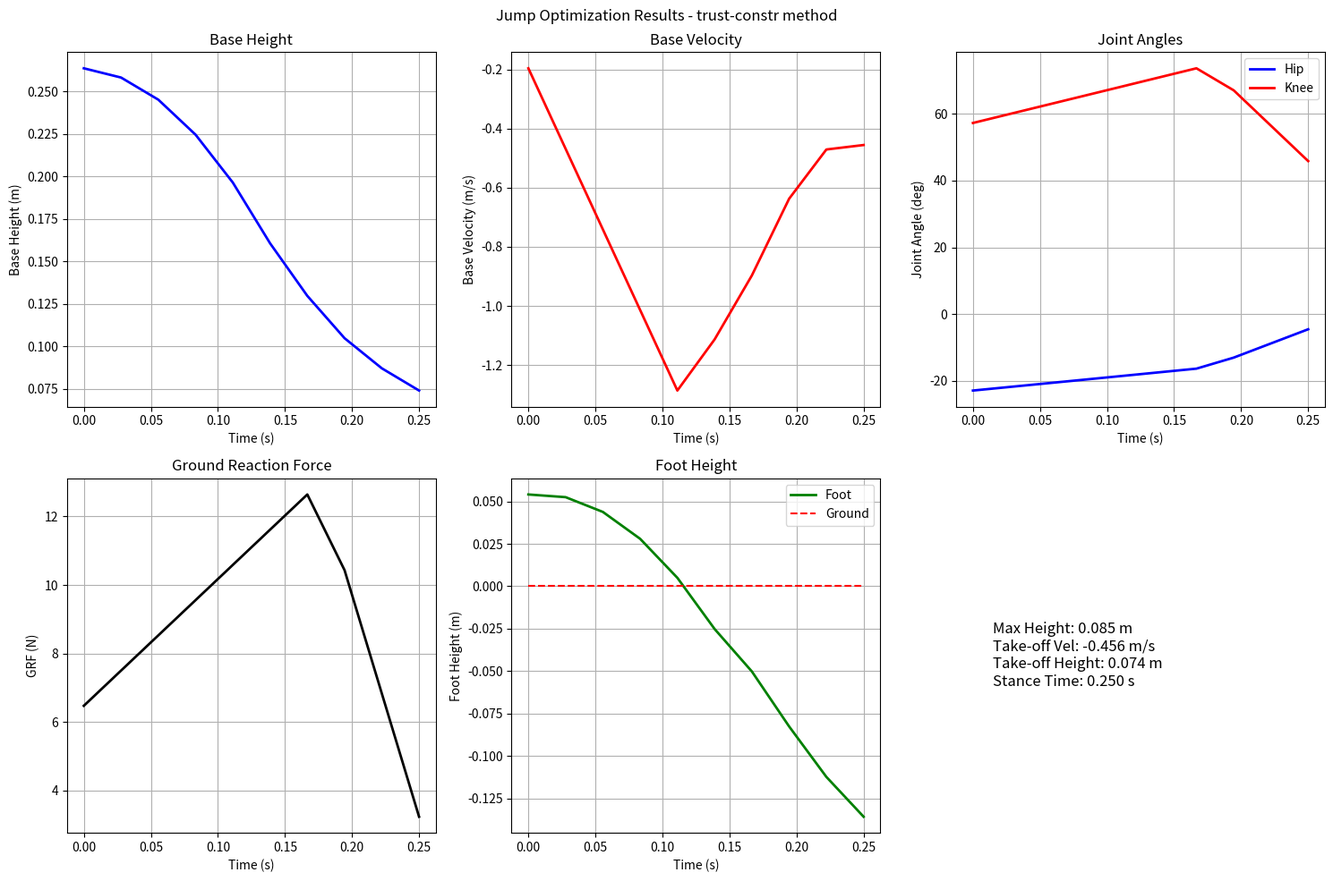

Reproduce this figure in Python.
import numpy as np
import matplotlib.pyplot as plt
from scipy.optimize import minimize, Bounds
import time

def monoped_jump_optimization():
    """Monoped Jump Optimization - Simplified version with trust-constr"""
    
    # Parameters
    params = {
        'm': 0.66,           # mass (kg)
        'l_thigh': 0.12,     # thigh length (m)
        'l_shank': 0.12,     # shank length (m) 
        'g': 9.81,           # gravity (m/s²)
        'N': 10,             # Number of points
    }
    
    # Fixed stance time for now
    params['Tst'] = 0.25
    
    # Parameters for dynamics
    params['I_hip'] = 0.01   # Hip moment of inertia (kg·m²)
    params['I_knee'] = 0.005 # Knee moment of inertia (kg·m²)
    params['tau_hip_max'] = 15.0  # Max hip torque (N·m)
    params['tau_knee_max'] = 10.0 # Max knee torque (N·m)
    
    # SIMPLIFIED: Only optimize joint angles and GRF
    params['num_states_per_step'] = 2  # ONLY q_hip, q_knee
    params['num_initial_states'] = 2   # z_base_0, zd_base_0
    
    # SIMPLIFIED: Reduced constraint counts
    params['num_dynamics_eq'] = 4 * (params['N'] - 1)  # Only joint dynamics
    params['num_kinematic_eq'] = 1 * params['N']       # Only foot height
    params['num_torque_dynamics_eq'] = 0               # REMOVED for now
    params['num_takeoff_eq'] = 1                       # Single take-off condition
    params['total_eq'] = (params['num_dynamics_eq'] + params['num_kinematic_eq'] + 
                         params['num_takeoff_eq'])
    
    params['num_state_ineq'] = 4 * params['N']         # 2 states * 2 bounds each
    params['num_grf_ineq'] = params['N']               # GRF >= 0
    params['num_torque_ineq'] = 0                      # REMOVED for now
    params['num_final_ineq'] = 1                       # Final velocity >= 0
    params['total_ineq'] = (params['num_state_ineq'] + params['num_grf_ineq'] + 
                           params['num_final_ineq'])
    
    # Reasonable bounds
    params['q_lb'] = np.array([-0.8, 0.3])    # More conservative bounds
    params['q_ub'] = np.array([0.3, 1.8])
    
    # State bounds - only for the 2 states we're optimizing directly
    params['state_lb'] = np.array([params['q_lb'][0], params['q_lb'][1]])
    params['state_ub'] = np.array([params['q_ub'][0], params['q_ub'][1]])
    
    # Initial state bounds
    params['initial_z_lb'] = np.array([0.20, -0.5])
    params['initial_z_ub'] = np.array([0.30, 0.0])
    
    params['Fz_ub'] = 4 * params['m'] * params['g']   # Reduced max GRF
    
    # Target take-off velocity
    params['min_takeoff_velocity'] = 1.5
    
    # Get bounds and initial guess
    lb, ub = get_bounds(params)
    x0 = initialize_feasible_guess(params, lb, ub)
    
    # Test constraints at initial point
    print('Testing constraints at initial point...')
    c, ceq = constraints(x0, params)
    print(f'Number of equality constraints: {len(ceq)} (expected: {params["total_eq"]})')
    print(f'Number of inequality constraints: {len(c)} (expected: {params["total_ineq"]})')
    print(f'Max equality constraint violation: {np.max(np.abs(ceq)):.3e}')
    print(f'Max inequality constraint violation: {np.max(c):.3e}')
    
    # If initial guess has large violations, fix them
    if np.max(np.abs(ceq)) > 1.0 or np.max(c) > 1.0:
        print("Improving initial guess feasibility...")
        x0 = improve_initial_guess(x0, params, lb, ub)
        c, ceq = constraints(x0, params)
        print(f'After improvement - Max eq violation: {np.max(np.abs(ceq)):.3e}, Max ineq violation: {np.max(c):.3e}')
    
    print('\n=== Starting optimization with trust-constr ===')
    
    # Define constraints for trust-constr
    nonlinear_constraints = [
        {'type': 'eq', 'fun': lambda x: constraints(x, params)[1]},
        {'type': 'ineq', 'fun': lambda x: -constraints(x, params)[0]}
    ]
    
    bounds = Bounds(lb, ub)
    
    # trust-constr specific options
    options = {
        'maxiter': 500,
        'verbose': 2,
        'xtol': 1e-4,
        'gtol': 1e-4,
        'barrier_tol': 1e-6,
    }
    
    start_time = time.time()
    
    try:
        # Use trust-constr method
        result = minimize(lambda x: objective(x, params), x0,
                         method='trust-constr', 
                         bounds=bounds,
                         constraints=nonlinear_constraints,
                         options=options)
        
    except Exception as e:
        print(f"trust-constr failed: {e}")
        print("Falling back to improved initial guess...")
        result = type('obj', (object,), {'x': x0, 'success': False, 'message': 'Fallback to initial guess'})()
    
    solve_time = time.time() - start_time
    
    # Results
    x_opt = result.x if hasattr(result, 'x') else x0
    h_max, results = extract_results(x_opt, params)
    c_final, ceq_final = constraints(x_opt, params)
    
    print('\n=== OPTIMIZATION RESULTS ===')
    print(f'Success: {getattr(result, "success", False)}')
    print(f'Message: {getattr(result, "message", "Custom fallback")}')
    print(f'Solve time: {solve_time:.2f} seconds')
    print(f'Stance time: {params["Tst"]:.3f} s')
    print(f'Max jump height: {h_max:.3f} m')
    print(f'Take-off velocity: {results["v_to"]:.3f} m/s')
    print(f'Take-off height: {results["h_to"]:.3f} m')
    print(f'Initial height: {results["states"][0, 4]:.3f} m')
    print(f'Initial velocity: {results["states"][0, 5]:.3f} m/s')
    print(f'Final equality constraint violation: {np.max(np.abs(ceq_final)):.3e}')
    print(f'Final inequality constraint violation: {np.max(c_final):.3e}')
    
    if results['v_to'] >= params['min_takeoff_velocity']:
        print(f'SUCCESS: Excellent jump with take-off velocity > {params["min_takeoff_velocity"]:.1f} m/s!')
    elif results['v_to'] > 0:
        print(f'Partial success: Positive take-off velocity ({results["v_to"]:.3f} m/s)')
    else:
        print(f'Failed: Negative take-off velocity ({results["v_to"]:.3f} m/s)')
    
    # Plot results
    plot_results(results, params)
    
    return result, params, results

def get_bounds(params):
    """Bounds for simplified optimization variables"""
    N = params['N']
    
    # Bounds for joint angles only
    state_lb = params['state_lb']
    state_ub = params['state_ub']
    
    lb_states = np.tile(state_lb, N)
    ub_states = np.tile(state_ub, N)
    
    # Bounds for initial z states
    lb_initial = params['initial_z_lb']
    ub_initial = params['initial_z_ub']
    
    # Bounds for GRF
    Fz_lb = np.zeros(N)
    Fz_ub = params['Fz_ub'] * np.ones(N)
    
    # Combine all bounds
    lb = np.concatenate([lb_states, lb_initial, Fz_lb])
    ub = np.concatenate([ub_states, ub_initial, Fz_ub])
    
    return lb, ub

def initialize_feasible_guess(params, lb, ub):
    """Create a physically feasible initial guess"""
    N = params['N']
    m = params['m']
    g = params['g']
    
    # Initialize joint angles only
    states_joints = np.zeros((N, 2))  # Only q_hip, q_knee
    
    # Reasonable initial conditions
    initial_z = np.array([0.25, -0.2])  # Start at reasonable height with small downward velocity
    
    Fz_guess = np.zeros(N)
    
    # Create a simple crouch-and-jump motion that satisfies constraints
    for k in range(N):
        t = k / (N - 1) if N > 1 else 0
        
        if t < 0.7:  # Compression phase
            progress = t / 0.7
            # Crouch down
            q_hip = -0.4 * (1 - 0.3 * progress)  # Hip angle
            q_knee = 1.0 + 0.3 * progress        # Knee angle (more bent)
            Fz_guess[k] = m * g * (1 + 1.0 * progress)
            
        else:  # Extension phase
            progress = (t - 0.7) / 0.3
            # Push off
            q_hip = -0.28 + 0.2 * progress       # Hip extends
            q_knee = 1.3 - 0.5 * progress        # Knee extends
            Fz_guess[k] = m * g * (2.0 - 1.5 * progress)
        
        states_joints[k, :] = [q_hip, q_knee]
    
    # Ensure bounds
    for i in range(2):
        states_joints[:, i] = np.maximum(lb[i], np.minimum(ub[i], states_joints[:, i]))
    
    initial_z = np.maximum(params['initial_z_lb'], np.minimum(params['initial_z_ub'], initial_z))
    Fz_guess = np.maximum(0, np.minimum(params['Fz_ub'], Fz_guess))
    
    x0 = np.concatenate([states_joints.flatten(), initial_z, Fz_guess])
    
    return x0

def improve_initial_guess(x0, params, lb, ub):
    """Improve initial guess to satisfy constraints better"""
    print("Running constraint satisfaction for initial guess...")
    
    # Objective: minimize constraint violations
    def constraint_violation(x):
        c, ceq = constraints(x, params)
        return np.sum(np.maximum(0, c)**2) + np.sum(ceq**2)
    
    # Use trust-constr to improve feasibility
    constraints_list = [
        {'type': 'eq', 'fun': lambda x: constraints(x, params)[1]},
        {'type': 'ineq', 'fun': lambda x: -constraints(x, params)[0]}
    ]
    
    result = minimize(constraint_violation, x0, 
                     method='trust-constr',
                     bounds=Bounds(lb, ub),
                     constraints=constraints_list,
                     options={'maxiter': 100, 'verbose': 0})
    
    if result.success and constraint_violation(result.x) < constraint_violation(x0):
        print("Initial guess improved successfully")
        return result.x
    else:
        print("Could not improve initial guess, using original")
        return x0

def objective(x, params):
    """Objective function focused on jump height"""
    h_max, results = extract_results(x, params)
    
    # Main objective - maximize height
    J = 100 * np.exp(-h_max)
    
    # Strong penalty for negative take-off velocity
    if results['v_to'] < 0:
        J += 50 * (-results['v_to'])
    
    # Penalty for low take-off velocity
    if results['v_to'] < params['min_takeoff_velocity']:
        J += 10 * (params['min_takeoff_velocity'] - results['v_to'])**2
    
    # Small regularization
    J += 0.001 * np.sum(results['Fz']**2) * params['Tst'] / params['N']
    
    return J

def constraints(x, params):
    """Simplified constraints"""
    N = params['N']
    dt = params['Tst'] / (N - 1) if N > 1 else params['Tst']
    m = params['m']
    g = params['g']
    l_thigh = params['l_thigh']
    l_shank = params['l_shank']
    
    # Preallocate constraints
    ceq = np.zeros(params['total_eq'])
    c = np.zeros(params['total_ineq'])
    
    # Parse variables
    states_joints, initial_z, Fz = parse_decision_variables(x, params)
    
    # Reconstruct full states
    states_full = reconstruct_full_states(states_joints, initial_z, Fz, params)
    
    eq_count = 0
    ineq_count = 0
    
    # SIMPLIFIED Dynamics Constraints
    for k in range(N - 1):
        current = states_full[k, :]
        next_state = states_full[k + 1, :]
        
        # Simple position continuity
        ceq[eq_count:eq_count+4] = [
            (states_joints[k+1, 0] - states_joints[k, 0]) / 0.1,  # Hip angle continuity
            (states_joints[k+1, 1] - states_joints[k, 1]) / 0.1,  # Knee angle continuity
            (next_state[4] - (current[4] + current[5] * dt)) / 0.1,  # Base height
            (next_state[5] - (current[5] + calculate_base_acceleration(current, Fz[k], params) * dt)) / 0.1  # Base velocity
        ]
        eq_count += 4
    
    # Kinematic Constraints - foot on ground during stance
    for k in range(N):
        q_hip = states_full[k, 0]
        q_knee = states_full[k, 1]
        z_base = states_full[k, 4]
        
        foot_height = calculate_foot_height(q_hip, q_knee, z_base, l_thigh, l_shank)
        
        # Foot should be on ground when GRF is significant
        if Fz[k] > 0.1 * m * g:
            ceq[eq_count] = foot_height / 0.01  # Foot on ground
        else:
            ceq[eq_count] = 0
        eq_count += 1
    
    # Take-off Condition - foot should leave ground at the end
    foot_height_final = calculate_foot_height(states_full[N-1, 0], states_full[N-1, 1], 
                                            states_full[N-1, 4], l_thigh, l_shank)
    ceq[eq_count] = max(0, foot_height_final - 0.01) / 0.01
    eq_count += 1
    
    # Inequality Constraints
    for k in range(N):
        # State bounds
        c[ineq_count:ineq_count+4] = [
            (states_joints[k, 0] - params['q_ub'][0]) / 0.1,
            (params['q_lb'][0] - states_joints[k, 0]) / 0.1,
            (states_joints[k, 1] - params['q_ub'][1]) / 0.1,
            (params['q_lb'][1] - states_joints[k, 1]) / 0.1
        ]
        ineq_count += 4
        
        # GRF bounds
        c[ineq_count] = -Fz[k] / 10.0
        ineq_count += 1
    
    # Final velocity - must be upward for jump
    c[ineq_count] = (-states_full[N-1, 5]) / 1.0
    ineq_count += 1
    
    return c, ceq

def parse_decision_variables(x, params):
    """Parse simplified decision variables"""
    N = params['N']
    
    # Joint angles only (q_hip, q_knee) for all time steps
    states_joints = x[:2*N].reshape(N, 2)
    
    # Initial z states (z_base_0, zd_base_0)
    initial_z = x[2*N:2*N+2]
    
    # GRF for all time steps
    Fz = x[2*N+2:2*N+2+N]
    
    return states_joints, initial_z, Fz

def reconstruct_full_states(states_joints, initial_z, Fz, params):
    """Reconstruct full states from simplified variables"""
    N = params['N']
    dt = params['Tst'] / (N - 1) if N > 1 else params['Tst']
    
    states_full = np.zeros((N, 6))
    
    # Set initial state
    states_full[0, 0] = states_joints[0, 0]  # q_hip
    states_full[0, 1] = states_joints[0, 1]  # q_knee
    states_full[0, 4] = initial_z[0]         # z_base
    states_full[0, 5] = initial_z[1]         # zd_base
    
    # Compute velocities from finite differences
    for k in range(1, N):
        states_full[k, 0] = states_joints[k, 0]  # q_hip
        states_full[k, 1] = states_joints[k, 1]  # q_knee
        states_full[k, 2] = (states_joints[k, 0] - states_joints[k-1, 0]) / dt  # qd_hip
        states_full[k, 3] = (states_joints[k, 1] - states_joints[k-1, 1]) / dt  # qd_knee
    
    # Compute base states from dynamics
    for k in range(1, N):
        current = states_full[k-1, :]
        zdd = calculate_base_acceleration(current, Fz[k-1], params)
        states_full[k, 4] = current[4] + current[5] * dt  # z_base
        states_full[k, 5] = current[5] + zdd * dt         # zd_base
    
    return states_full

def calculate_base_acceleration(state, Fz, params):
    """Calculate base acceleration from GRF"""
    foot_height = calculate_foot_height(state[0], state[1], state[4], 
                                      params['l_thigh'], params['l_shank'])
    
    # If foot is on ground and we have GRF, use stance dynamics
    if foot_height <= 0.005 and Fz > 0.1 * params['m'] * params['g']:
        return (Fz - params['m'] * params['g']) / params['m']
    else:
        return -params['g']  # Free fall

def calculate_foot_height(q_hip, q_knee, z_base, l_thigh, l_shank):
    return z_base - l_thigh * np.cos(q_hip) - l_shank * np.cos(q_hip + q_knee)

def extract_results(x, params):
    """Extract results from simplified variables"""
    states_joints, initial_z, Fz = parse_decision_variables(x, params)
    states_full = reconstruct_full_states(states_joints, initial_z, Fz, params)
    
    results = {}
    results['Tst'] = params['Tst']
    results['dt'] = params['Tst'] / params['N']
    results['h_to'] = states_full[-1, 4]
    results['v_to'] = states_full[-1, 5]
    h_max = results['h_to'] + (results['v_to']**2) / (2 * params['g'])
    
    results['states'] = states_full
    results['Fz'] = Fz
    results['time'] = np.linspace(0, params['Tst'], params['N'])
    
    results['foot_height'] = np.zeros(params['N'])
    for k in range(params['N']):
        results['foot_height'][k] = calculate_foot_height(
            states_full[k, 0], states_full[k, 1], states_full[k, 4],
            params['l_thigh'], params['l_shank'])
    
    return h_max, results

def plot_results(results, params):
    """Plot results"""
    fig, axes = plt.subplots(2, 3, figsize=(15, 10))
    
    # Base Height
    axes[0,0].plot(results['time'], results['states'][:, 4], 'b-', linewidth=2)
    axes[0,0].set_xlabel('Time (s)')
    axes[0,0].set_ylabel('Base Height (m)')
    axes[0,0].set_title('Base Height')
    axes[0,0].grid(True)
    
    # Base Velocity
    axes[0,1].plot(results['time'], results['states'][:, 5], 'r-', linewidth=2)
    axes[0,1].set_xlabel('Time (s)')
    axes[0,1].set_ylabel('Base Velocity (m/s)')
    axes[0,1].set_title('Base Velocity')
    axes[0,1].grid(True)
    
    # Joint Angles
    axes[0,2].plot(results['time'], np.rad2deg(results['states'][:, 0]), 'b-', linewidth=2, label='Hip')
    axes[0,2].plot(results['time'], np.rad2deg(results['states'][:, 1]), 'r-', linewidth=2, label='Knee')
    axes[0,2].set_xlabel('Time (s)')
    axes[0,2].set_ylabel('Joint Angle (deg)')
    axes[0,2].set_title('Joint Angles')
    axes[0,2].legend()
    axes[0,2].grid(True)
    
    # Ground Reaction Force
    axes[1,0].plot(results['time'], results['Fz'], 'k-', linewidth=2)
    axes[1,0].set_xlabel('Time (s)')
    axes[1,0].set_ylabel('GRF (N)')
    axes[1,0].set_title('Ground Reaction Force')
    axes[1,0].grid(True)
    
    # Foot Height
    axes[1,1].plot(results['time'], results['foot_height'], 'g-', linewidth=2, label='Foot')
    axes[1,1].plot(results['time'], np.zeros_like(results['time']), 'r--', label='Ground')
    axes[1,1].set_xlabel('Time (s)')
    axes[1,1].set_ylabel('Foot Height (m)')
    axes[1,1].set_title('Foot Height')
    axes[1,1].legend()
    axes[1,1].grid(True)
    
    # Results summary
    axes[1,2].axis('off')
    max_height = results['h_to'] + (results['v_to']**2) / (2 * params['g'])
    text_str = f'Max Height: {max_height:.3f} m\nTake-off Vel: {results["v_to"]:.3f} m/s\nTake-off Height: {results["h_to"]:.3f} m\nStance Time: {results["Tst"]:.3f} s'
    axes[1,2].text(0.1, 0.5, text_str, fontsize=12, verticalalignment='center')
    
    plt.suptitle(f'Jump Optimization Results - trust-constr method')
    plt.tight_layout()
    plt.show()

if __name__ == "__main__":
    result, params, results = monoped_jump_optimization()
